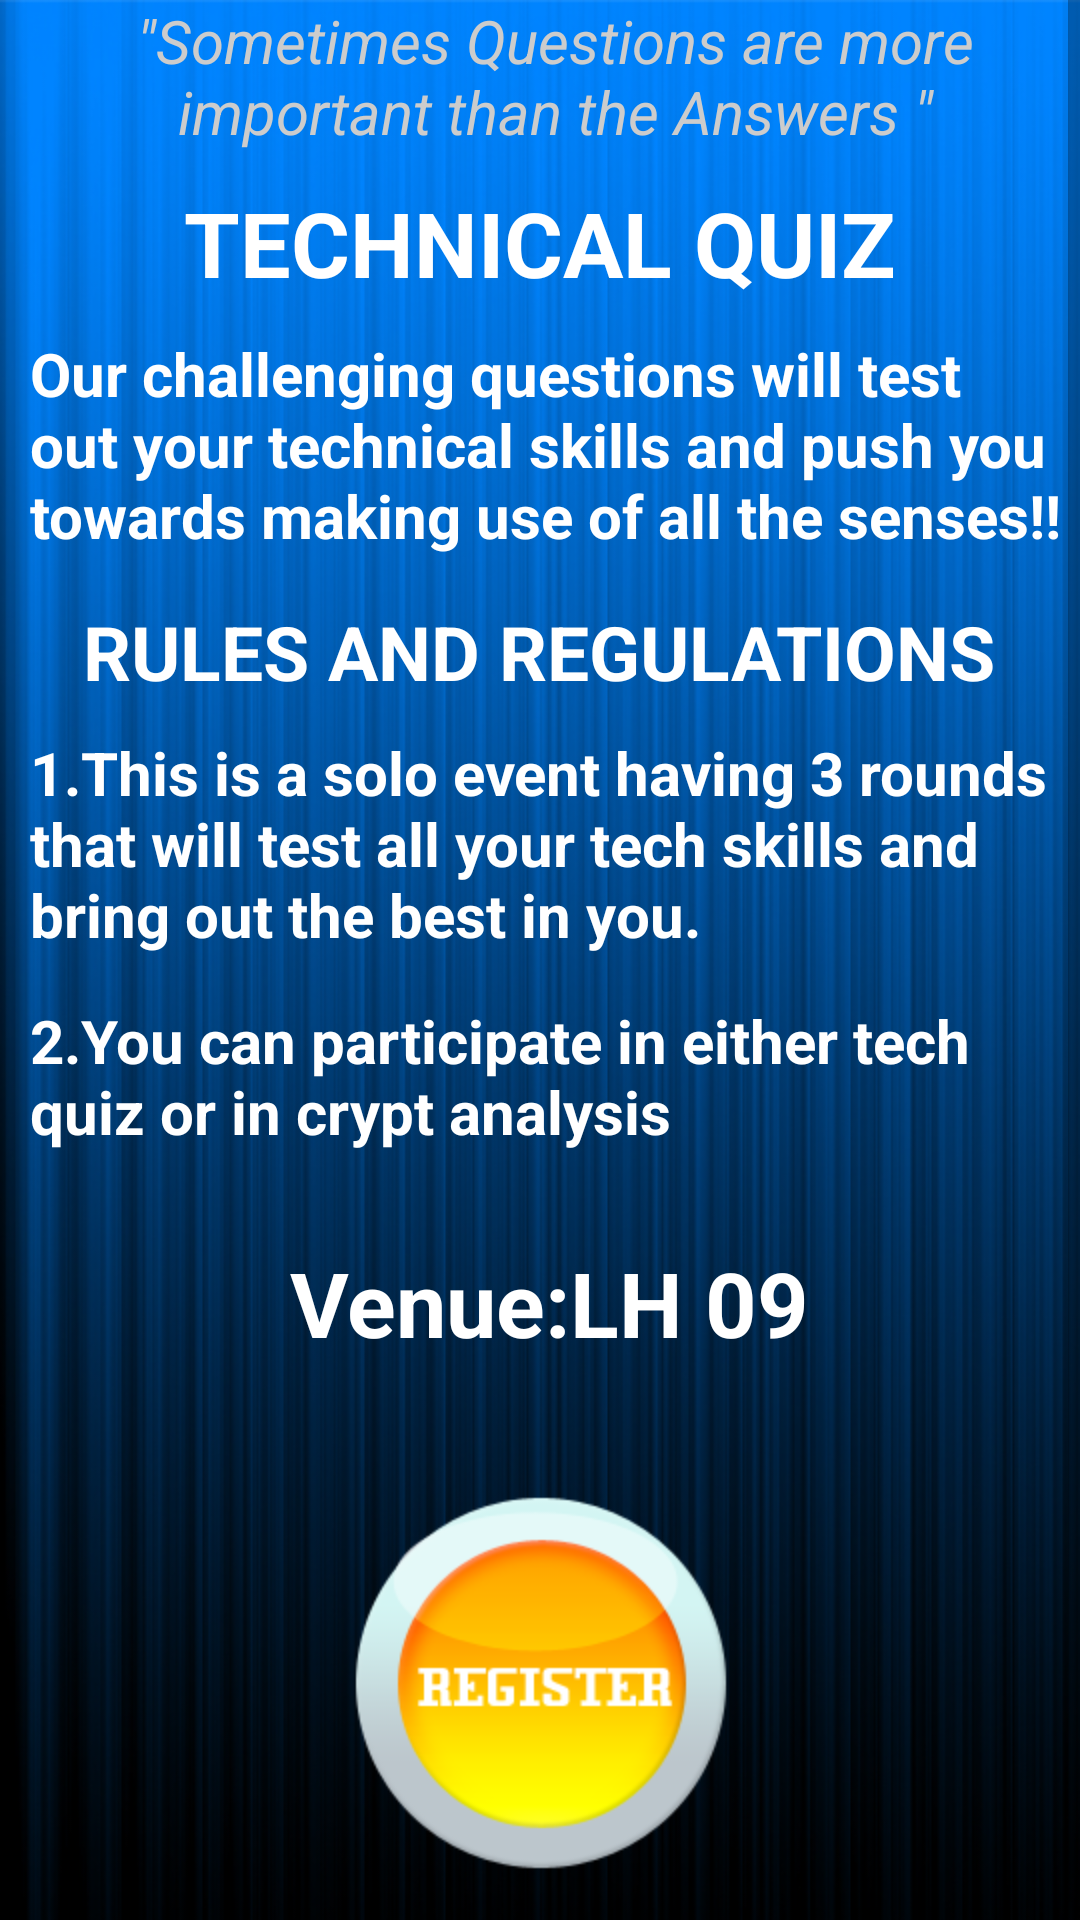

This screen was rendered from an Android layout file. Write that file and the resources it references.
<!-- AndroidManifest.xml: application theme resizeableTitleStyle -->
<!-- res/layout/event_4.xml -->
<?xml version="1.0" encoding="utf-8"?>
<ScrollView xmlns:android="http://schemas.android.com/apk/res/android"
    android:id="@+id/ScrollView01"
    android:layout_weight="1"
    android:fillViewport="true"
    android:layout_width="match_parent"
    android:layout_height="fill_parent" >
<RelativeLayout xmlns:android="http://schemas.android.com/apk/res/android"
    android:layout_width="fill_parent" android:layout_height="wrap_content"
    android:background="@drawable/backfinal">

    <TextView
        android:id="@+id/text_view1"
        android:layout_width="fill_parent"
       android:textSize="20sp"
        android:layout_height="wrap_content"
        android:gravity="center_horizontal"
        android:text="@string/e4_1"
        android:layout_marginStart="10sp"
        android:textStyle="italic"
        android:textColor="#cccccc"
        android:layout_marginBottom="10dp"
        />
    <LinearLayout
        android:layout_width="wrap_content"
        android:layout_height="wrap_content"
        android:orientation="vertical"
        android:id="@+id/linearLayout2"
        android:layout_below="@+id/text_view1">
    <TextView
        android:id="@+id/text_view2"
        android:layout_width="wrap_content"
        android:textSize="30sp"
        android:textColor="#ffffff"
        android:layout_height="wrap_content"
        android:text="@string/e4_2"
        android:layout_gravity="center_horizontal"
android:layout_marginBottom="10dp"

         />
    <TextView
        android:id="@+id/text_view3"
        android:layout_width="fill_parent"
        android:textColor="#ffffff"
        android:textSize="20sp"
        android:layout_height="wrap_content"
        android:layout_marginStart="10sp"
        android:text="@string/e4_3"

       />
<LinearLayout

    android:layout_width="wrap_content"
    android:layout_height="wrap_content"
    android:orientation="vertical">

    <TextView

        android:id="@+id/text_view4"
        android:layout_marginTop="15dp"
        android:layout_width="wrap_content"
        android:layout_height="wrap_content"
        android:textColor="#ffffff"
        android:text="@string/e4_4"
       android:textSize="25sp"
        android:layout_gravity="center_horizontal"
        />


    <TextView
        android:layout_marginStart="10sp"
        android:id="@+id/text_view5"
        android:layout_width="wrap_content"
        android:layout_height="wrap_content"
        android:text="@string/e4_5"
        android:textSize="20sp"
        android:textColor="#ffffff"
        android:layout_marginBottom="15dp"
       android:layout_marginTop="10dp" />

    <TextView
        android:layout_marginStart="10sp"
        android:id="@+id/text_view6"
        android:layout_width="wrap_content"
        android:layout_height="wrap_content"
        android:layout_marginBottom="30dp"
        android:text="@string/e4_6"
        android:textSize="20sp"
        android:textColor="#ffffff"
 />


    <LinearLayout
        android:layout_width="wrap_content"
        android:layout_height="wrap_content"
        android:orientation="horizontal"
        android:layout_gravity="center_horizontal">
        <ViewFlipper
            android:layout_width="367dp"
            android:layout_height="wrap_content"
            android:id="@+id/viewFlipper"
            android:autoStart="true"
            android:animateFirstView="true">
        <TextView
            android:id="@+id/text_view7"
            android:textSize="30sp"
            android:layout_width="wrap_content"
            android:layout_height="wrap_content"
            android:textColor="#ffffff"
            android:text="@string/e4_7"
           android:layout_gravity="center_horizontal"/>


        <TextView
            android:id="@+id/text_view8"
            android:textSize="30sp"
            android:layout_width="wrap_content"
            android:layout_height="wrap_content"
            android:text="@string/e4_8"
            android:textColor="#ffffff"
            android:layout_gravity="center_horizontal"
            android:layout_marginBottom="25dp"/>

</ViewFlipper>

    </LinearLayout>

    </LinearLayout>
        <LinearLayout
            android:layout_width="wrap_content"
            android:layout_height="wrap_content"
            android:layout_gravity="center">
            <Button android:id="@+id/button"
                android:paddingBottom="24dp"
                android:layout_width="wrap_content"
                android:layout_height="wrap_content"
                android:background="@drawable/button"
                android:clickable="true"
                android:layout_gravity="center_horizontal"
               />
            </LinearLayout>
    </LinearLayout>


</RelativeLayout>


</ScrollView>
<!-- resources referenced by this layout -->
<resources>
  <!-- drawable backfinal: png bitmap (drawable-hdpi, 332741 bytes) -->
  <!-- drawable button (drawable) -->
  <?xml version="1.0" encoding="utf-8"?>
  <selector xmlns:android="http://schemas.android.com/apk/res/android">
      
      <item   android:state_focused="true"
          android:state_pressed="false"
          android:drawable="@drawable/buttonchanged"
          />
      
      <item   android:state_focused="true"
          android:state_pressed="true"
          android:drawable="@drawable/buttonchanged"
          />
      
      <item   android:state_focused="false"
          android:state_pressed="true"
          android:drawable="@drawable/buttonchanged"
          />
      
      <item   android:drawable="@drawable/buttonclicked"/>
  
  </selector>
  <string name="e4_1">\"Sometimes Questions are more important than the Answers \"</string>
  <string name="e4_2">TECHNICAL QUIZ</string>
  <string name="e4_3">Our challenging questions will test out your technical skills and push you towards making use of all the senses!!</string>
  <string name="e4_4">RULES AND REGULATIONS</string>
  <string name="e4_5">1.This is a solo event having 3 rounds that will test all your tech skills and bring out the best in you.</string>
  <string name="e4_6">2.You can participate in either tech quiz or in crypt analysis</string>
  <string name="e4_7">Venue:LH 09</string>
  <string name="e4_8">Event Time:10.30AM</string>
  <style name="resizeableTitleStyle" parent="Theme.AppCompat.Light">
          <item name="android:textSize">@dimen/action_size</item>
          <item name="android:textColor">@color/action_bar</item>
          <item name="android:textStyle">bold</item>
      </style>
  <!-- drawable buttonchanged: png bitmap (drawable-hdpi, 30671 bytes) -->
  <!-- drawable buttonclicked: png bitmap (drawable-hdpi, 25966 bytes) -->
  <dimen name="action_size">20dp</dimen>
  <color name="action_bar">#213446</color>
</resources>
